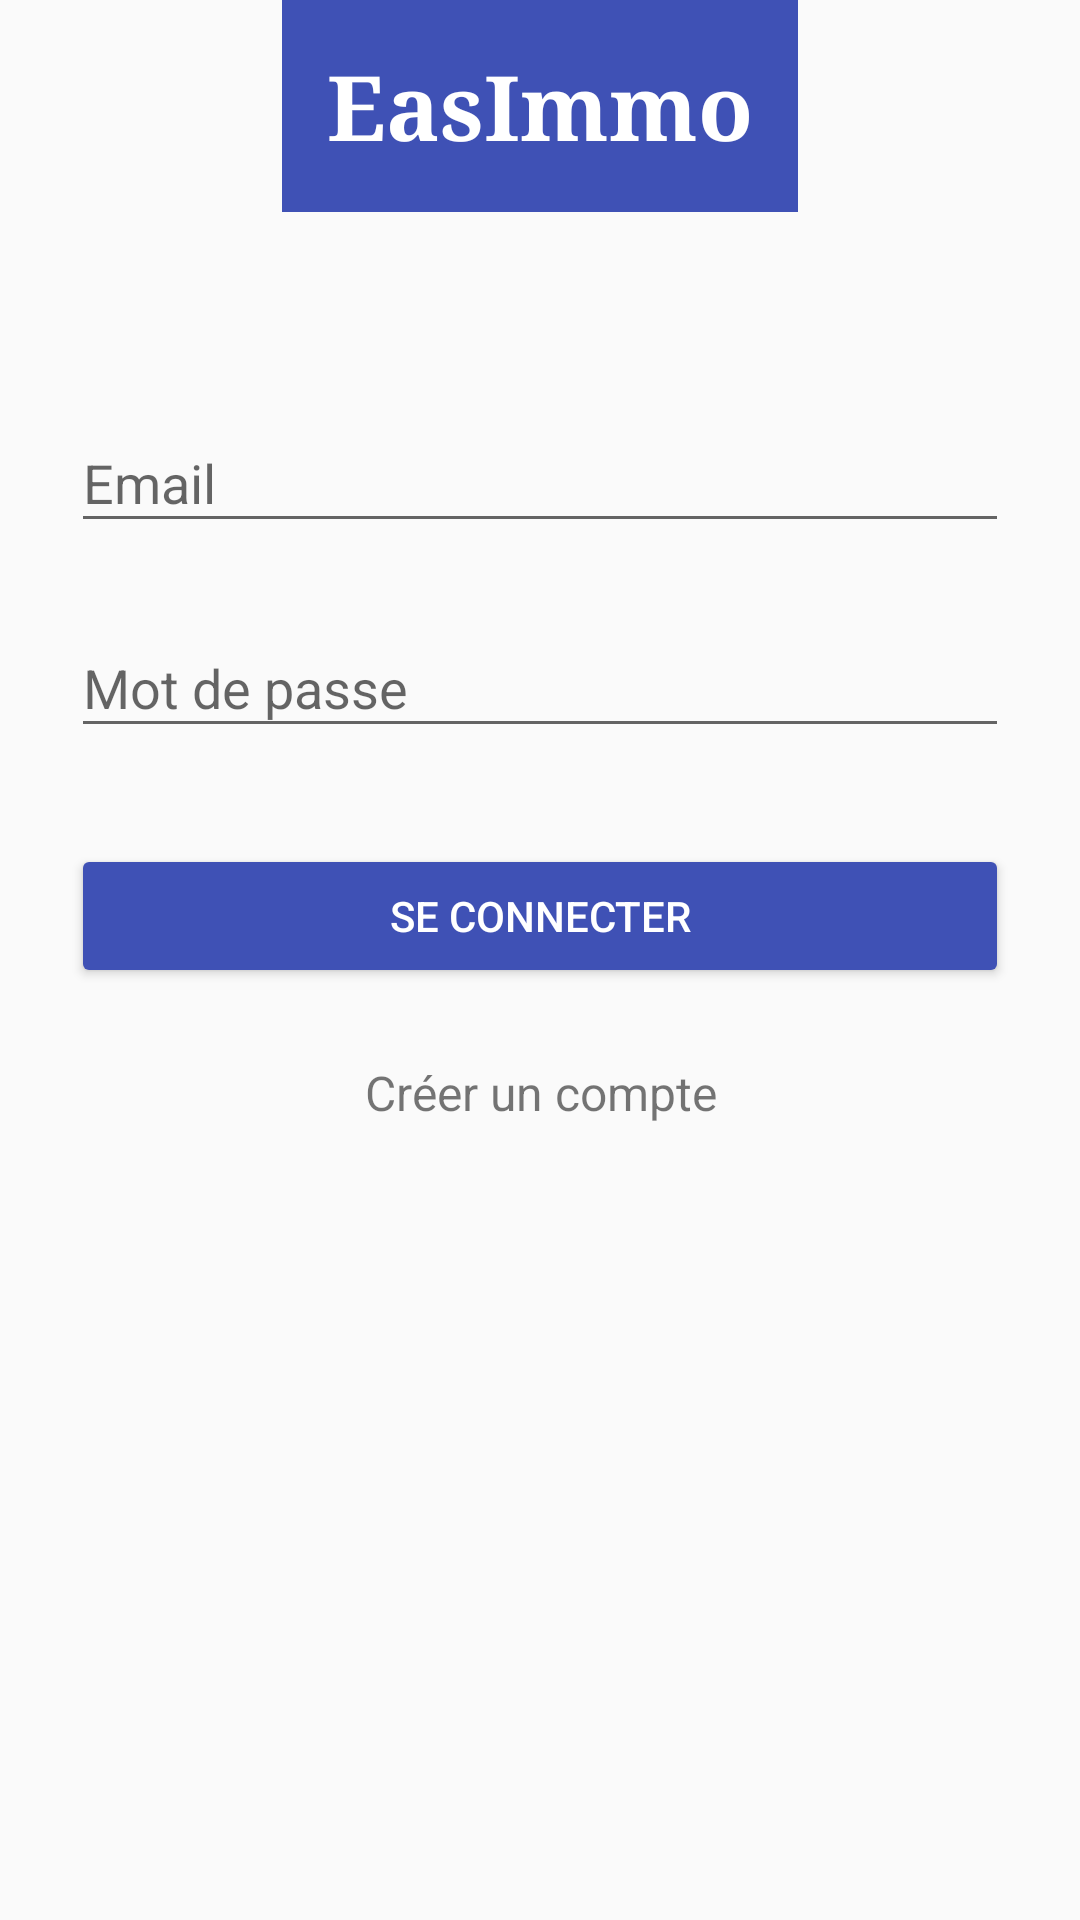

Here is an Android app screen rendered from its layout file. Give the layout XML and the strings, colors and styles it references.
<!-- AndroidManifest.xml: application theme AppTheme -->
<!-- res/layout/content_main.xml -->
<?xml version="1.0" encoding="utf-8"?>
<RelativeLayout xmlns:android="http://schemas.android.com/apk/res/android"
    xmlns:app="http://schemas.android.com/apk/res-auto"
    xmlns:tools="http://schemas.android.com/tools"
    android:layout_width="match_parent"
    android:layout_height="match_parent"
    android:paddingBottom="@dimen/activity_vertical_margin"
    android:paddingLeft="@dimen/activity_horizontal_margin"
    android:paddingRight="@dimen/activity_horizontal_margin"
    android:paddingTop="@dimen/activity_vertical_margin"
    app:layout_behavior="@string/appbar_scrolling_view_behavior"
    tools:context=".MainActivity"
    tools:showIn="@layout/activity_main">

    <LinearLayout
        android:orientation="vertical"
        android:layout_width="match_parent"
        android:layout_height="wrap_content"
        android:paddingLeft="24dp"
        android:paddingRight="24dp">

        <TextView
            style="@style/titrePage"
            android:text="EasImmo"
            android:id="@+id/toolbar_title"
            />


        
        <android.support.design.widget.TextInputLayout
            android:layout_width="match_parent"
            android:layout_height="wrap_content"
            android:layout_marginTop="8dp"
            android:layout_marginBottom="8dp">
            <EditText android:id="@+id/input_email"
                android:layout_width="match_parent"
                android:layout_height="wrap_content"
                android:inputType="textEmailAddress"
                android:hint="Email" />
        </android.support.design.widget.TextInputLayout>

        
        <android.support.design.widget.TextInputLayout
            android:layout_width="match_parent"
            android:layout_height="wrap_content"
            android:layout_marginTop="8dp"
            android:layout_marginBottom="8dp">
            <EditText android:id="@+id/input_password"
                android:layout_width="match_parent"
                android:layout_height="wrap_content"
                android:inputType="textPassword"
                android:hint="Mot de passe"/>
        </android.support.design.widget.TextInputLayout>

        <android.support.v7.widget.AppCompatButton
            android:id="@+id/btn_login"
            android:layout_width="fill_parent"
            android:layout_height="wrap_content"
            android:layout_marginTop="24dp"
            android:layout_marginBottom="24dp"
            android:padding="12dp"
            android:backgroundTint="@color/colorPrimary"
            android:textColor="@color/white"
            android:text="Se connecter"
            />

        <TextView android:id="@+id/link_signup"
            android:layout_width="fill_parent"
            android:layout_height="wrap_content"
            android:layout_marginBottom="24dp"
            android:text="Créer un compte"
            android:gravity="center"
            android:textSize="16dip"/>

    </LinearLayout>

</RelativeLayout>
<!-- resources referenced by this layout -->
<resources>
  <color name="colorPrimary">#3F51B5</color>
  <color name="white">#FFFFFF</color>
  <style name="titrePage" parent="@android:style/TextAppearance.Medium">
          <item name="android:layout_width">wrap_content</item>
          <item name="android:layout_height">wrap_content</item>
          <item name="android:textColor">#FFFFFF</item>
          <item name="android:typeface">serif</item>
          <item name="android:background">@color/colorPrimary</item>
          <item name="android:layout_gravity">center</item>
          <item name="android:textStyle">bold</item>
          <item name="android:textSize">30dp</item>
          <item name="android:padding">15dp</item>
          <item name="android:layout_marginBottom">50dp</item>
      </style>
  <style name="AppTheme" parent="Theme.AppCompat.Light.NoActionBar">
          
          <item name="colorPrimary">@color/colorPrimary</item>
          <item name="colorPrimaryDark">@color/colorPrimaryDark</item>
          <item name="colorAccent">@color/colorAccent</item>
      </style>
  <color name="colorPrimaryDark">#303F9F</color>
  <color name="colorAccent">#3F51B5</color>
</resources>
